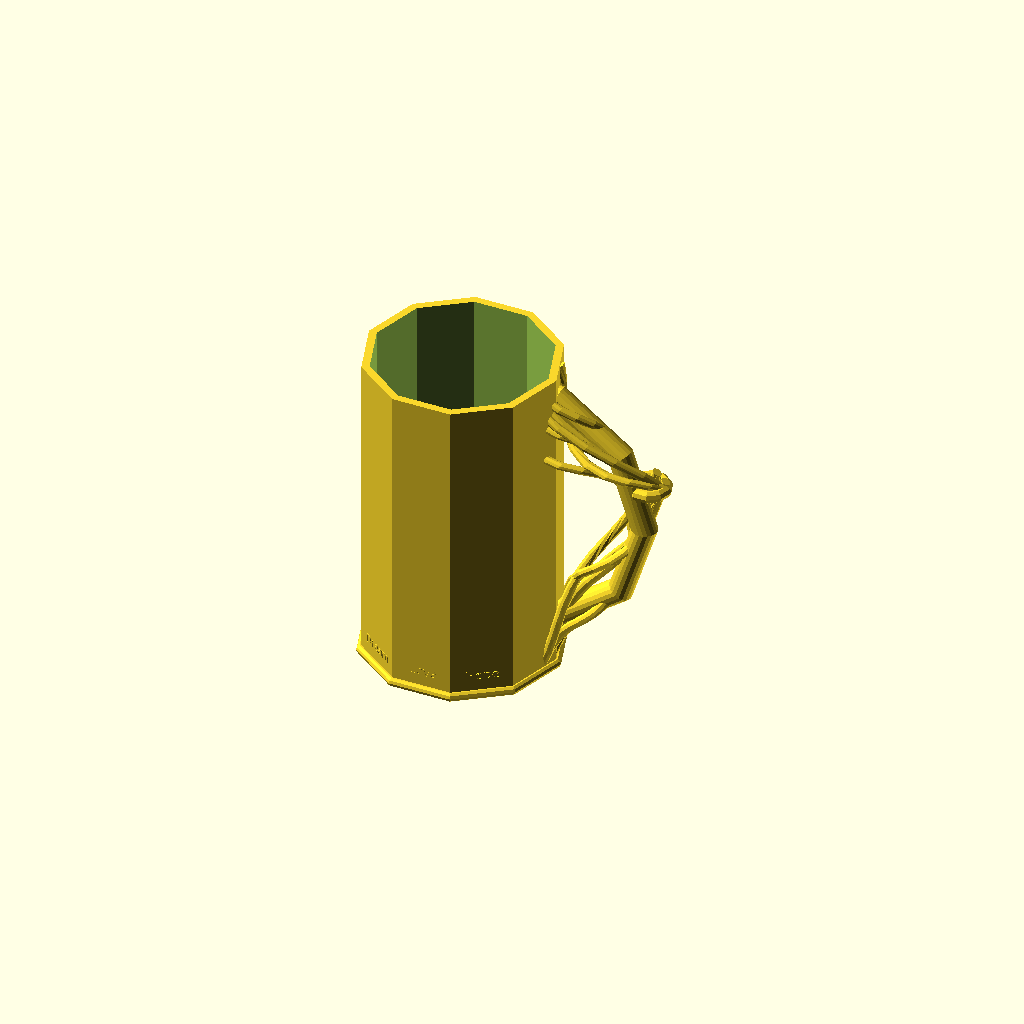
Cell 1: rendered with the file's own defaults.
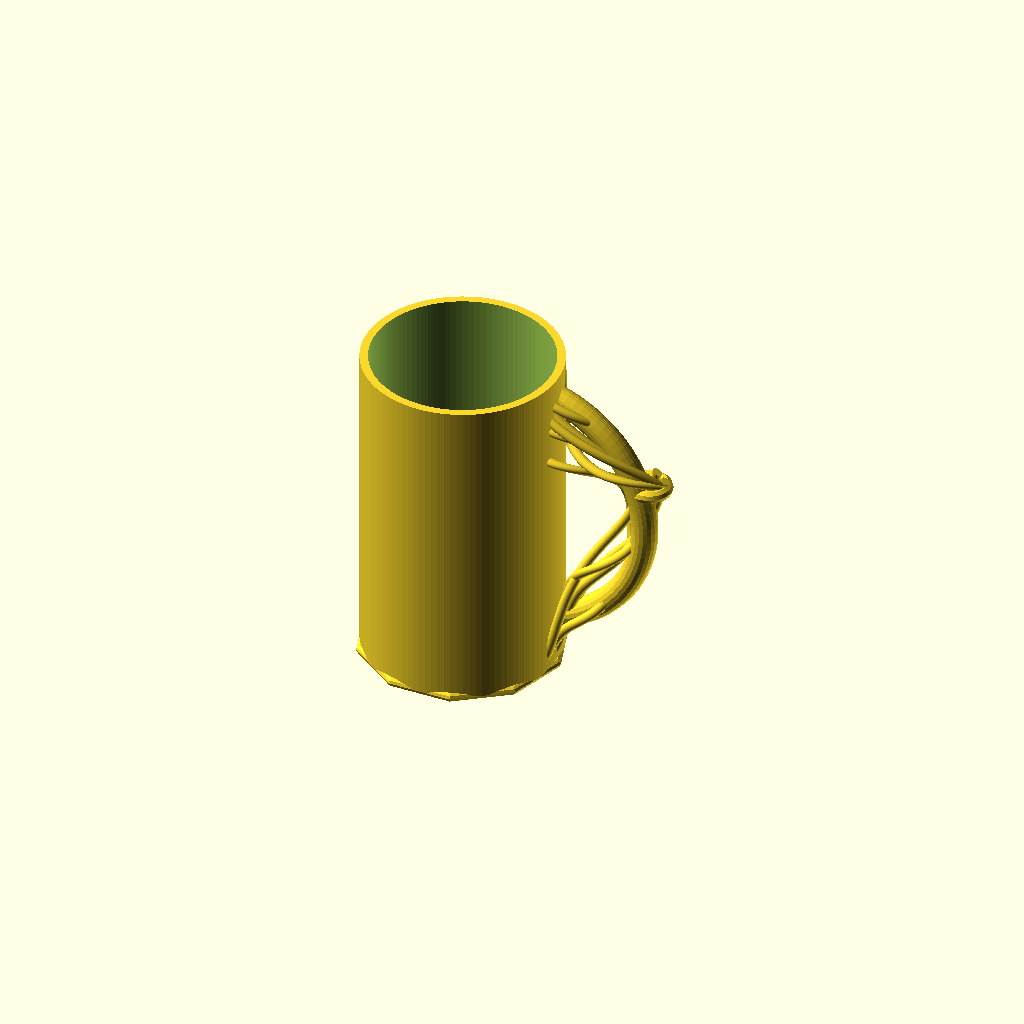
Cell 2: the same model with resolution = 100.
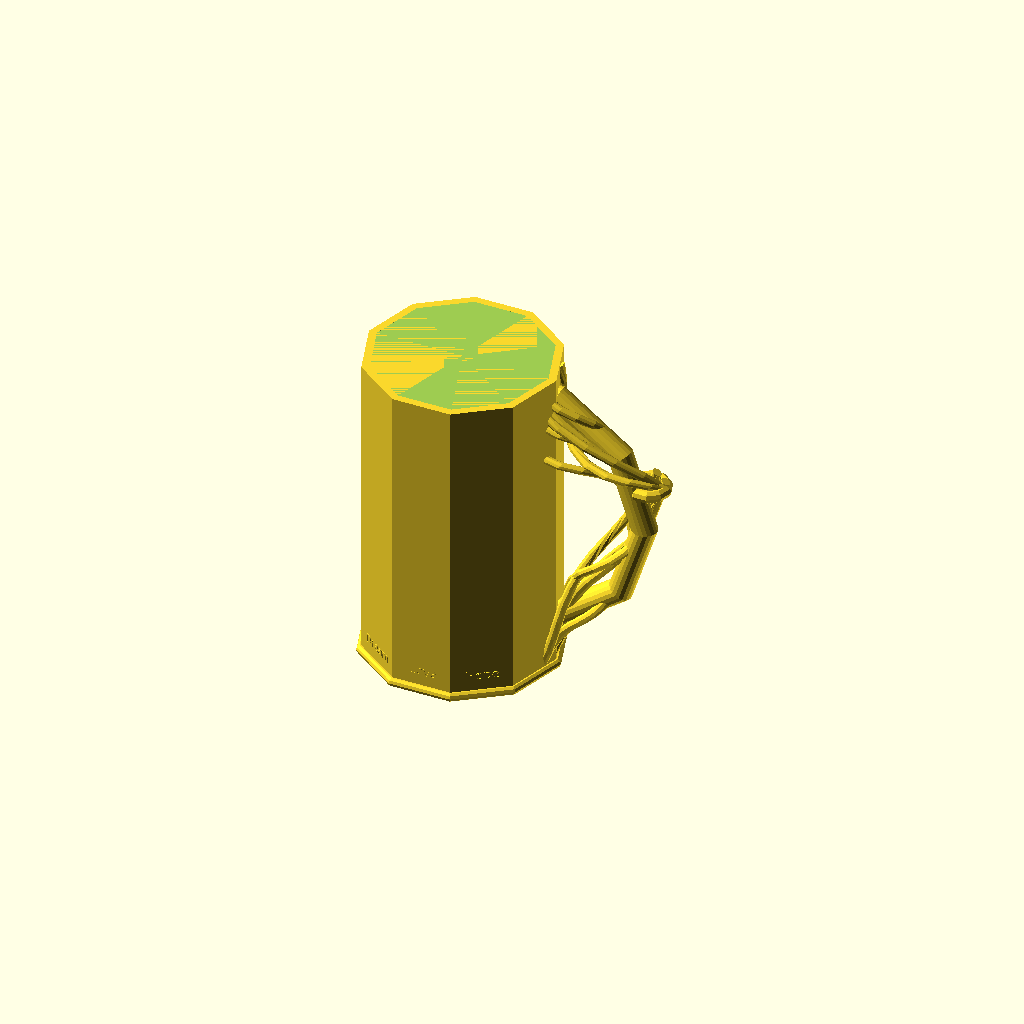
Cell 3: the same model with bottom_thickness = 100.
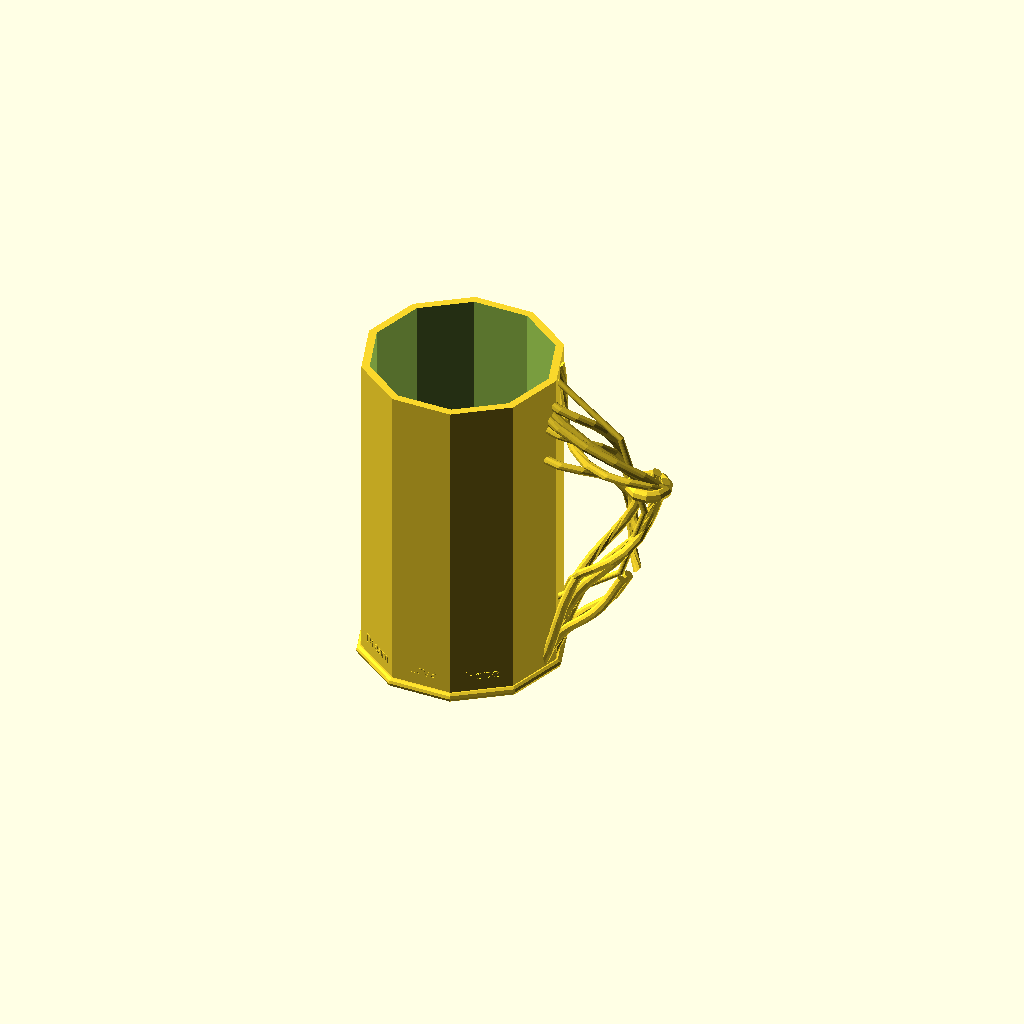
Cell 4: handle_thickness = 2 (everything else at default).
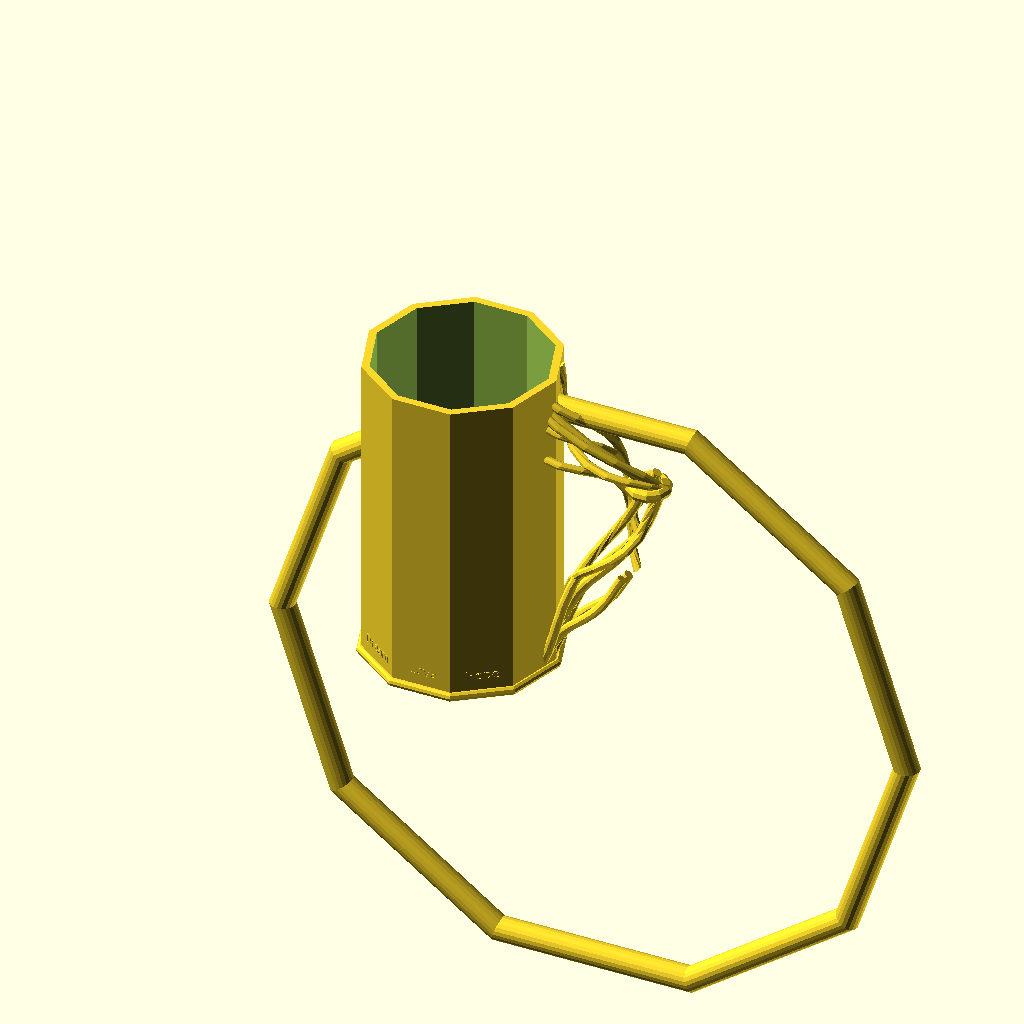
Cell 5: the same model with hand = 100.
All cells are drawn from one camera (rotation 55°, 0°, 25°, orthographic, colour scheme Cornfield), so only the parameter changes between them.
The OpenSCAD source (inputs/thingiverse/files/thing-1808196/files/mug-final-versioncustomizer.scad):


diameter= 60;
height=100;
resolution=10;//[10:100]
bottom_thickness=10; //[2:100]
wall_thickness=5; //[2:10]
handle_thickness= 8; //[2:10]
hand=40; //[10:100]
$fn=resolution;

size_letters= 3; //[0:10] 
word1= "Hope"; //[Hope,Life,Trust]
distance_word1=5; //[0:10]
word2= "Dream"; //[Dream,Luck,Joy]
distance_word2=6; //[0:10]
word3= "Love"; //[Love,Beauty,Happiness]
distance_word3=4; //[0:10]

Botton_radius=1.5;//[1,1.5,2,2.5,3,3.5]

//module for words that will be included in the cup
module text_1(letters,x){
translate([x, 27.8, 5])rotate([-90,-180,-90])rotate([0,90,0])
    linear_extrude(1)
        
        text(letters, size_letters, font = "Harlow Solid Italic");
}

//module for exterior cup
module ext_mug(){
     cylinder(d=diameter, h=height);
     
     for(i=[0:108:270]){rotate([0,0,i])text_1(word1,distance_word1);
}
     for(i=[36:108:234]){rotate([0,0,i])text_1(word2,distance_word2);
}
    for(i=[-36:108:270]){rotate([0,0,i])text_1(word3,distance_word3);
}
}

// module for hole inside the cup
module int_mug(){
  translate([0,0,bottom_thickness])
    cylinder(d=diameter-(wall_thickness), h=height);  
}
//module for the basic cup handle
module handle(){
    
translate([(hand/2.5),5,(height-hand-(handle_thickness))])rotate([90,0,0]) rotate_extrude() {
translate([hand, 0,0])circle(d=handle_thickness, $fn=20);
}
}


//branches surrounding the handle
 module cup_branch(x,y,z,thetax,thetay,thetaz,h,conv,tw,loc1,rad){
     translate([x,y,z]){
 rotate ([thetax,thetay,thetaz])linear_extrude(height = h, convexity = conv, twist = tw)
translate([loc1, 0, 0])
   
circle(r = rad);
}

 }
 module total_branch(){
 //Formation of branches in the handles
 cup_branch(25,0,1.9,0,30,10,75,10,-500,2,1.5);
 cup_branch(25,-4,1.5,-5,25,10,70,10,400,2,1.5);
 cup_branch(25,-3,1.6,-3,40,10,40,10,-500,1,1.5);
 cup_branch(56,8,60,0,-40,10,45,10,150,5,1.5);
 cup_branch(56,8,60,0,-40,10,45,10,310,-4,1.5);
 cup_branch(58,8,50,0,-40,10,48,10,300,-6,1.5);
 cup_branch(58,8,40,0,-40,10,48,10,300,-7,1.5);
 cup_branch(25,0,5,0,30,10,74,10,-500,4,1.5);
 cup_branch(56,8,60,0,-40,10,45,10,150,7,1.5);   
 cup_branch(25,4,2,0,30,10,75,10,500,2,1.5);
 cup_branch(56,8,60,0,-40,10,48,10,300,7,1.5);
 cup_branch(25,4,1.6,1,40,10,40,10,500,1,1.5);    

// decorative in the handle
translate([56,8,60]){
    rotate_extrude(convexity = 10)
translate([5, 5, 0])
circle(r = 2.1, $fn = 10);
}
}


 
//Decorative in the botton
module botton(Botton_radius){
rotate_extrude(convexity = 10, $fn=10)
translate([30, 0, 0])
circle(r=Botton_radius);
}

//basic operation unification between handle and exterior cup and creating hole
difference(){
    union(){
    ext_mug();
    handle();
    total_branch();
    botton(Botton_radius);} 
    
  int_mug(); 
    
}
Customizer parameters (derived from the source; name, type, default, range or options):
diameter: number, default 60
height: number, default 100
resolution: number, default 10, range 10 to 100
bottom_thickness: number, default 10, range 2 to 100
wall_thickness: number, default 5, range 2 to 10
handle_thickness: number, default 8, range 2 to 10
hand: number, default 40, range 10 to 100
size_letters: number, default 3, range 0 to 10
word1: string, default "Hope", options "Hope", "Life", "Trust"
distance_word1: number, default 5, range 0 to 10
word2: string, default "Dream", options "Dream", "Luck", "Joy"
distance_word2: number, default 6, range 0 to 10
word3: string, default "Love", options "Love", "Beauty", "Happiness"
distance_word3: number, default 4, range 0 to 10
Botton_radius: number, default 1.5, options 1, 1.5, 2, 2.5, 3, 3.5
